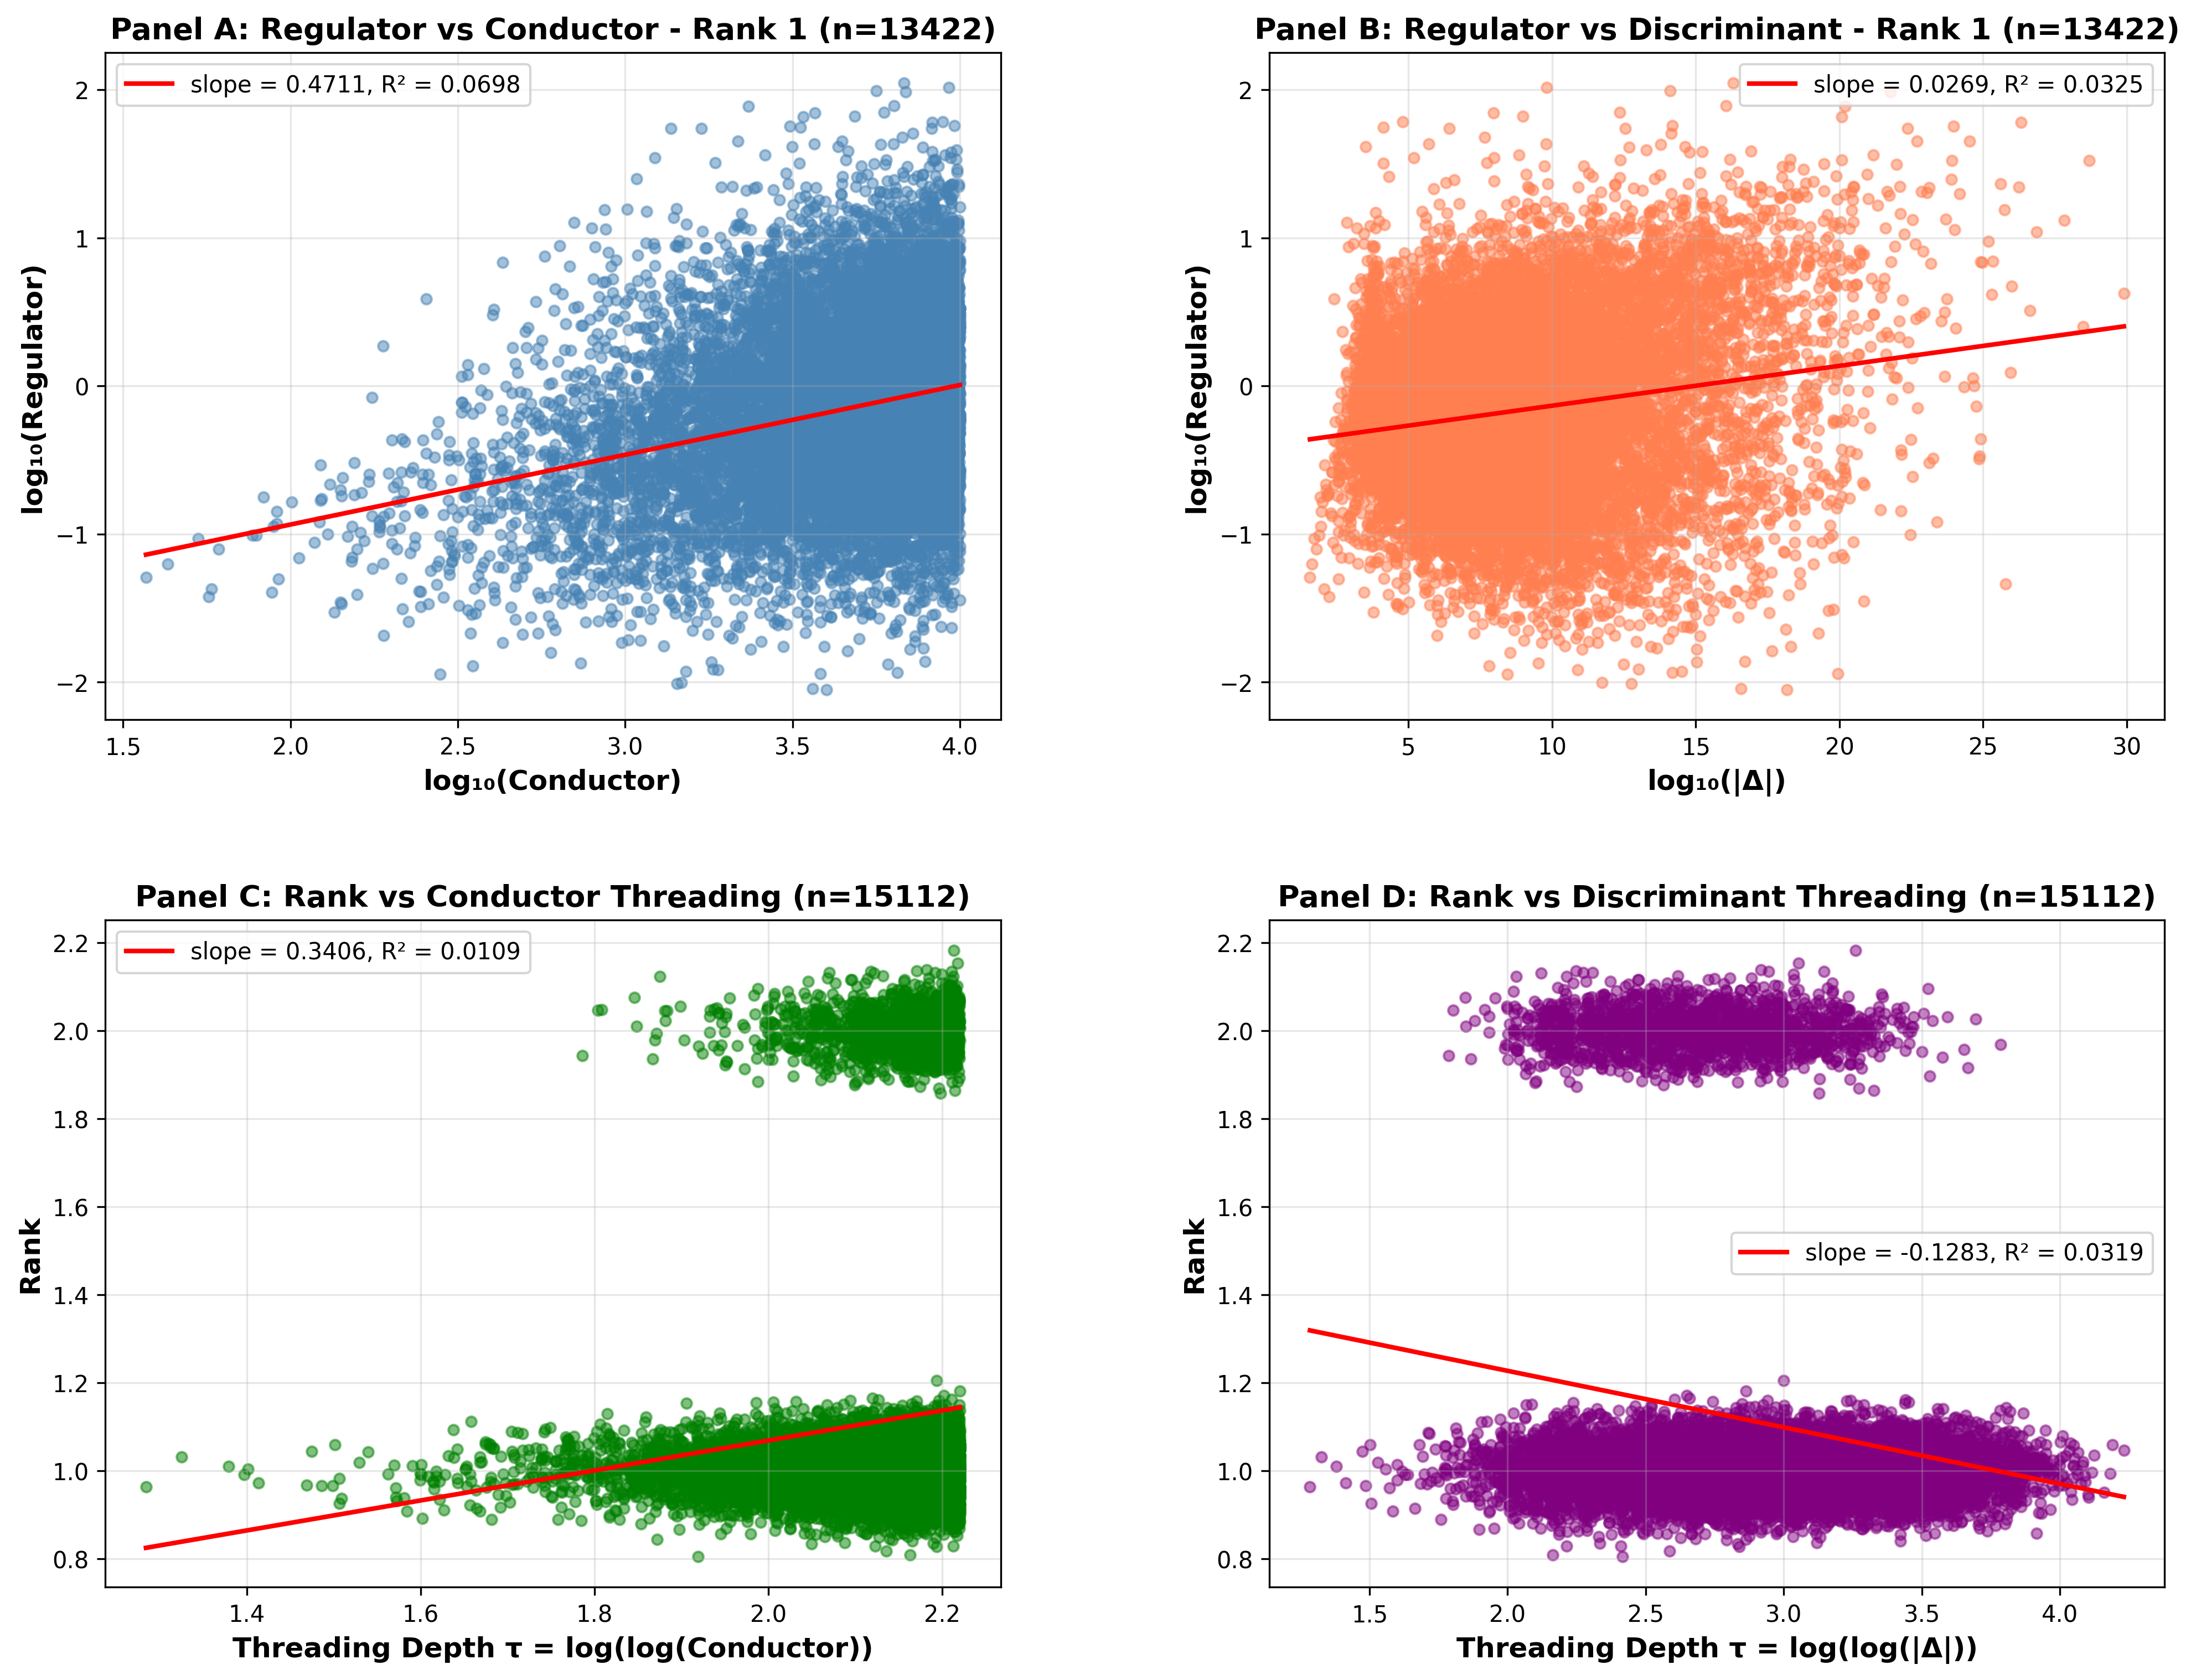

Generate this figure with Python:
#!/usr/bin/env python3
"""
Test Conductor as Alternative Organizing Principle
"""

import numpy as np
import pandas as pd
import matplotlib.pyplot as plt
from matplotlib.gridspec import GridSpec
from scipy.stats import spearmanr, linregress
import warnings
warnings.filterwarnings('ignore')

def load_lmfdb_data(csv_file):
    df = pd.read_csv(csv_file)
    df.columns = [col.split('"')[-2] if '"' in col else col for col in df.columns]
    
    df['conductor'] = pd.to_numeric(df['conductor'], errors='coerce')
    df['disc'] = pd.to_numeric(df['disc'], errors='coerce')
    df['rank'] = pd.to_numeric(df['rank'], errors='coerce')
    df['regulator'] = pd.to_numeric(df['regulator'], errors='coerce')
    
    df = df.dropna(subset=['conductor', 'disc', 'rank', 'regulator'])
    
    return df

def compute_properties(df):
    df['abs_disc'] = np.abs(df['disc'])
    df['log_disc'] = np.log10(df['abs_disc'])
    df['tau_disc'] = np.log(np.log(df['abs_disc']))
    
    df['log_conductor'] = np.log10(df['conductor'])
    df['tau_conductor'] = np.log(np.log(df['conductor']))
    
    df['log_regulator'] = np.log10(df['regulator'] + 1e-10)
    
    return df

def analyze_conductor(df):
    print("="*70)
    print("ALTERNATIVE HYPOTHESIS: Conductor as Organizing Principle")
    print("="*70)
    
    results = {}
    
    # Test 1: Regulator vs Conductor
    print(f"\n{'='*70}")
    print("TEST 1: Regulator vs Conductor (Rank-Stratified)")
    print(f"{'='*70}")
    
    for rank_val in sorted(df['rank'].unique()):
        df_rank = df[df['rank'] == rank_val]
        
        if len(df_rank) > 10:
            slope, intercept, r_value, p_value, _ = linregress(
                df_rank['log_conductor'], df_rank['log_regulator']
            )
            
            print(f"\nRank {int(rank_val)}: n={len(df_rank)}")
            print(f"  Slope: {slope:.6f}")
            print(f"  R²: {r_value**2:.6f}")
            print(f"  p-value: {p_value:.2e}")
            
            results[f'reg_vs_cond_rank{int(rank_val)}'] = {
                'slope': slope,
                'r2': r_value**2,
                'p_value': p_value,
            }
    
    # Test 2: Regulator vs Discriminant (for comparison)
    print(f"\n{'='*70}")
    print("TEST 2: Regulator vs Discriminant (Rank-Stratified) [FOR COMPARISON]")
    print(f"{'='*70}")
    
    for rank_val in sorted(df['rank'].unique()):
        df_rank = df[df['rank'] == rank_val]
        
        if len(df_rank) > 10:
            slope, intercept, r_value, p_value, _ = linregress(
                df_rank['log_disc'], df_rank['log_regulator']
            )
            
            print(f"\nRank {int(rank_val)}: n={len(df_rank)}")
            print(f"  Slope: {slope:.6f}")
            print(f"  R²: {r_value**2:.6f}")
            print(f"  p-value: {p_value:.2e}")
    
    # Test 3: Rank vs Conductor Threading Depth
    print(f"\n{'='*70}")
    print("TEST 3: Rank vs Conductor Threading Depth")
    print(f"{'='*70}")
    
    corr_cond, pval_cond = spearmanr(df['rank'], df['tau_conductor'])
    slope_cond, _, r_value_cond, _, _ = linregress(df['tau_conductor'], df['rank'])
    
    print(f"\nSpearman correlation: ρ = {corr_cond:.6f} (p={pval_cond:.2e})")
    print(f"Linear fit: rank = {slope_cond:.6f} * τ_conductor + ...")
    print(f"R²: {r_value_cond**2:.6f}")
    
    results['rank_vs_tau_cond'] = {
        'correlation': corr_cond,
        'slope': slope_cond,
        'r2': r_value_cond**2,
    }
    
    # Test 4: Rank vs Discriminant Threading Depth (for comparison)
    print(f"\n{'='*70}")
    print("TEST 4: Rank vs Discriminant Threading Depth [FOR COMPARISON]")
    print(f"{'='*70}")
    
    corr_disc, pval_disc = spearmanr(df['rank'], df['tau_disc'])
    slope_disc, _, r_value_disc, _, _ = linregress(df['tau_disc'], df['rank'])
    
    print(f"\nSpearman correlation: ρ = {corr_disc:.6f} (p={pval_disc:.2e})")
    print(f"Linear fit: rank = {slope_disc:.6f} * τ_discriminant + ...")
    print(f"R²: {r_value_disc**2:.6f}")
    
    return results

def visualize_comparison(df, output_file='conductor_analysis.png'):
    print(f"\nCreating visualization...")
    
    fig = plt.figure(figsize=(16, 12))
    gs = GridSpec(2, 2, figure=fig, hspace=0.3, wspace=0.3)
    
    # Panel A: Regulator vs Conductor (Rank 1)
    ax1 = fig.add_subplot(gs[0, 0])
    df_r1 = df[df['rank'] == 1]
    ax1.scatter(df_r1['log_conductor'], df_r1['log_regulator'], 
               alpha=0.5, s=20, color='steelblue')
    
    slope1, intercept1, r_value1, _, _ = linregress(
        df_r1['log_conductor'], df_r1['log_regulator']
    )
    x_fit = np.linspace(df_r1['log_conductor'].min(), df_r1['log_conductor'].max(), 100)
    y_fit = slope1 * x_fit + intercept1
    ax1.plot(x_fit, y_fit, 'r-', linewidth=2, label=f'slope = {slope1:.4f}, R² = {r_value1**2:.4f}')
    
    ax1.set_xlabel('log₁₀(Conductor)', fontsize=12, fontweight='bold')
    ax1.set_ylabel('log₁₀(Regulator)', fontsize=12, fontweight='bold')
    ax1.set_title(f'Panel A: Regulator vs Conductor - Rank 1 (n={len(df_r1)})',
                 fontsize=13, fontweight='bold')
    ax1.legend(fontsize=10)
    ax1.grid(alpha=0.3)
    
    # Panel B: Regulator vs Discriminant (Rank 1) [for comparison]
    ax2 = fig.add_subplot(gs[0, 1])
    ax2.scatter(df_r1['log_disc'], df_r1['log_regulator'], 
               alpha=0.5, s=20, color='coral')
    
    slope2, intercept2, r_value2, _, _ = linregress(
        df_r1['log_disc'], df_r1['log_regulator']
    )
    x_fit = np.linspace(df_r1['log_disc'].min(), df_r1['log_disc'].max(), 100)
    y_fit = slope2 * x_fit + intercept2
    ax2.plot(x_fit, y_fit, 'r-', linewidth=2, label=f'slope = {slope2:.4f}, R² = {r_value2**2:.4f}')
    
    ax2.set_xlabel('log₁₀(|Δ|)', fontsize=12, fontweight='bold')
    ax2.set_ylabel('log₁₀(Regulator)', fontsize=12, fontweight='bold')
    ax2.set_title(f'Panel B: Regulator vs Discriminant - Rank 1 (n={len(df_r1)})',
                 fontsize=13, fontweight='bold')
    ax2.legend(fontsize=10)
    ax2.grid(alpha=0.3)
    
    # Panel C: Rank vs Conductor Threading Depth
    ax3 = fig.add_subplot(gs[1, 0])
    jitter = np.random.normal(0, 0.05, len(df))
    ax3.scatter(df['tau_conductor'], df['rank'] + jitter, 
               alpha=0.5, s=20, color='green')
    
    slope3, intercept3, r_value3, _, _ = linregress(df['tau_conductor'], df['rank'])
    x_fit = np.linspace(df['tau_conductor'].min(), df['tau_conductor'].max(), 100)
    y_fit = slope3 * x_fit + intercept3
    ax3.plot(x_fit, y_fit, 'r-', linewidth=2, label=f'slope = {slope3:.4f}, R² = {r_value3**2:.4f}')
    
    ax3.set_xlabel('Threading Depth τ = log(log(Conductor))', fontsize=12, fontweight='bold')
    ax3.set_ylabel('Rank', fontsize=12, fontweight='bold')
    ax3.set_title(f'Panel C: Rank vs Conductor Threading (n={len(df)})',
                 fontsize=13, fontweight='bold')
    ax3.legend(fontsize=10)
    ax3.grid(alpha=0.3)
    
    # Panel D: Rank vs Discriminant Threading Depth [for comparison]
    ax4 = fig.add_subplot(gs[1, 1])
    ax4.scatter(df['tau_disc'], df['rank'] + jitter, 
               alpha=0.5, s=20, color='purple')
    
    slope4, intercept4, r_value4, _, _ = linregress(df['tau_disc'], df['rank'])
    x_fit = np.linspace(df['tau_disc'].min(), df['tau_disc'].max(), 100)
    y_fit = slope4 * x_fit + intercept4
    ax4.plot(x_fit, y_fit, 'r-', linewidth=2, label=f'slope = {slope4:.4f}, R² = {r_value4**2:.4f}')
    
    ax4.set_xlabel('Threading Depth τ = log(log(|Δ|))', fontsize=12, fontweight='bold')
    ax4.set_ylabel('Rank', fontsize=12, fontweight='bold')
    ax4.set_title(f'Panel D: Rank vs Discriminant Threading (n={len(df)})',
                 fontsize=13, fontweight='bold')
    ax4.legend(fontsize=10)
    ax4.grid(alpha=0.3)
    
    plt.savefig(output_file, dpi=300, bbox_inches='tight')
    print(f"Visualization saved to: {output_file}")
    plt.close()

def main():
    import sys
    
    if len(sys.argv) < 2:
        print("Usage: python conductor_analysis.py <lmfdb_csv_file>")
        sys.exit(1)
    
    csv_file = sys.argv[1]
    
    print("="*70)
    print("Conductor vs Discriminant: Which is Fundamental?")
    print("="*70)
    
    df = load_lmfdb_data(csv_file)
    df = compute_properties(df)
    
    results = analyze_conductor(df)
    
    visualize_comparison(df)
    
    print(f"\n{'='*70}")
    print("SUMMARY: Conductor vs Discriminant")
    print(f"{'='*70}")
    
    print(f"\nRegulator vs Conductor (Rank 1):")
    if 'reg_vs_cond_rank1' in results:
        print(f"  R² = {results['reg_vs_cond_rank1']['r2']:.6f}")
    
    print(f"\nRegulator vs Discriminant (Rank 1):")
    print(f"  R² = 0.032542 (from previous analysis)")
    
    print(f"\nRank vs Conductor Threading:")
    print(f"  ρ = {results['rank_vs_tau_cond']['correlation']:.6f}")
    print(f"  R² = {results['rank_vs_tau_cond']['r2']:.6f}")
    
    print(f"\nRank vs Discriminant Threading:")
    print(f"  ρ = -0.186603 (from previous analysis)")
    print(f"  R² = 0.031894")
    
    print(f"\n{'='*70}")
    print("CONCLUSION")
    print(f"{'='*70}")
    
    if results['rank_vs_tau_cond']['r2'] > 0.031894:
        print(f"\n✓ Conductor shows BETTER correlation with rank than discriminant")
    else:
        print(f"\n✗ Conductor shows WORSE correlation with rank than discriminant")
    
    print(f"\nBoth variables are weak predictors of rank.")
    print(f"The organizing principle for elliptic curves is NOT threading depth.")


if __name__ == '__main__':
    main()